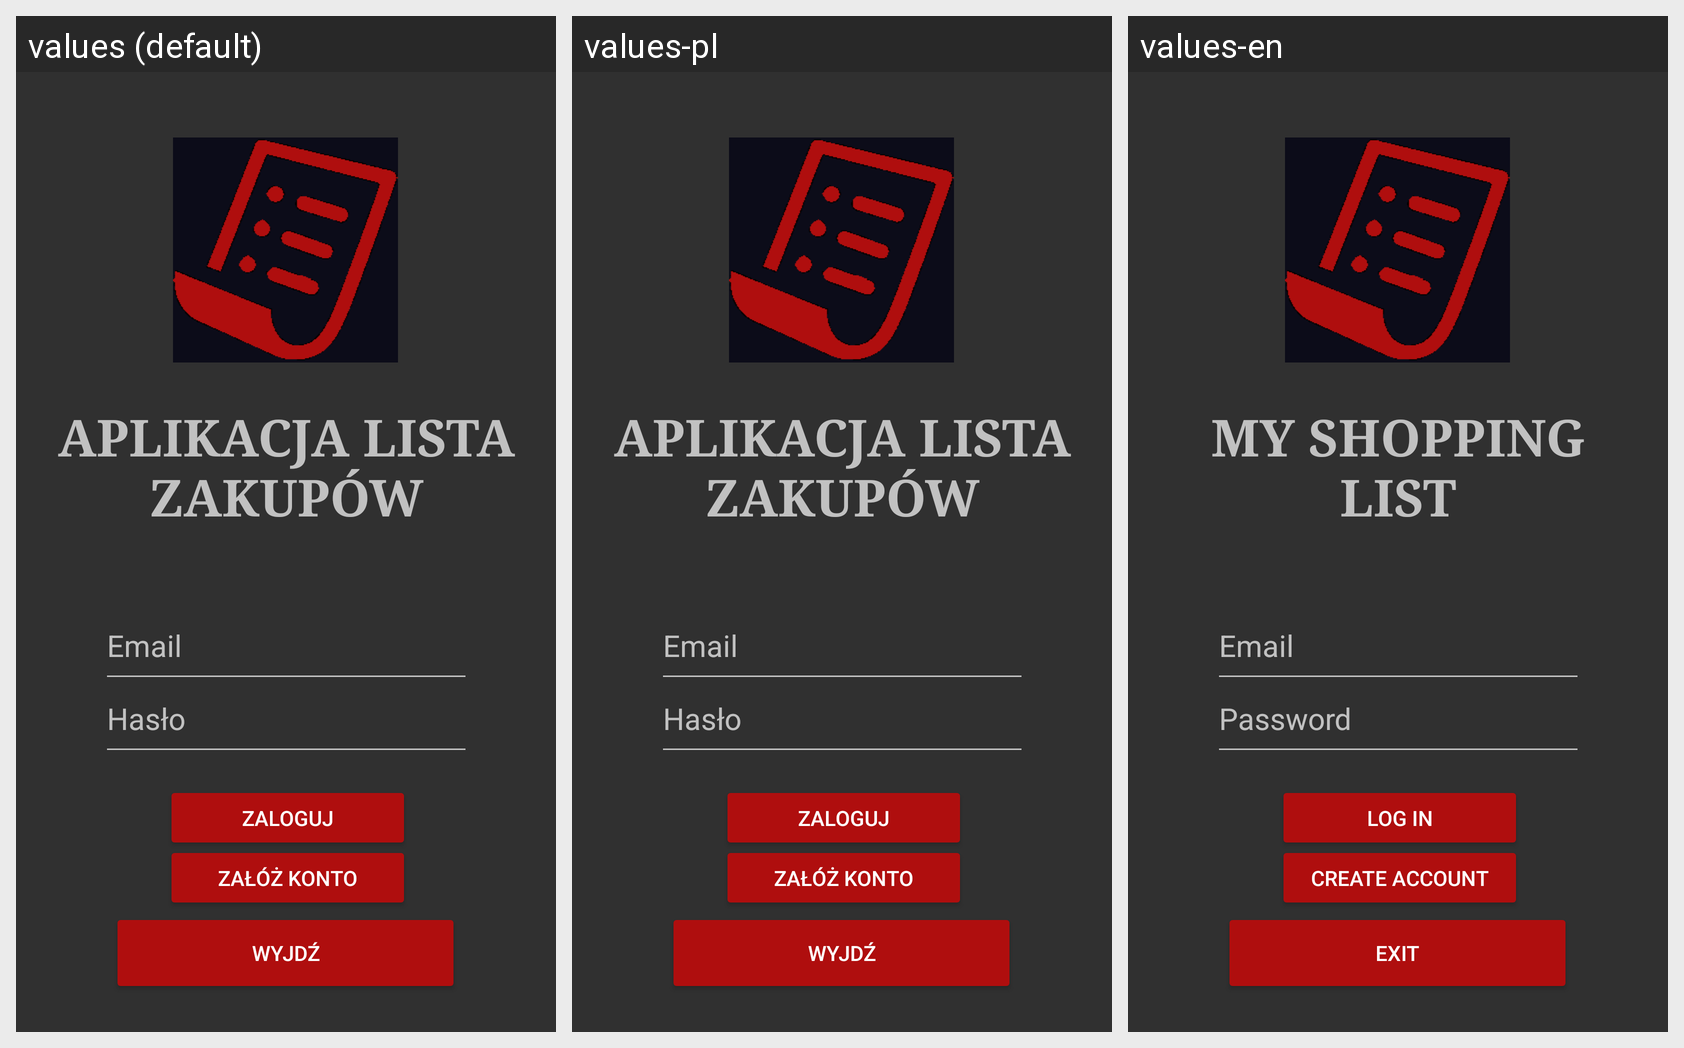

Translations of the strings shown on this Android screen, per locale in the grid:
Android screen res/layout/activity_login.xml rendered under 3 locales, left to right: values (default), values-pl, values-en. Device: Nexus 5 (rendered at 1080×1920; each locale shown at half size, 540×960, under a caption strip naming it); theme AppTheme.
Strings drawn on this screen, with the default value and each locale's value (text and hints the layout hard-codes appear in the picture but are not listed):

CreateAccountButtonLabel
  values: ZAŁÓŻ KONTO
  values-pl: ZAŁÓŻ KONTO
  values-en: CREATE ACCOUNT

LoginButtonLabel
  values: ZALOGUJ
  values-pl: ZALOGUJ
  values-en: LOG IN

PasswordLabel
  values: Hasło
  values-pl: Hasło
  values-en: Password

EmailLabel
  values: Email
  values-pl: Email
  values-en: Email

ExitButton
  values: WYJDŹ
  values-pl: WYJDŹ
  values-en: EXIT

MainLabel
  values: APLIKACJA LISTA ZAKUPÓW
  values-pl: APLIKACJA LISTA ZAKUPÓW
  values-en: MY SHOPPING LIST
